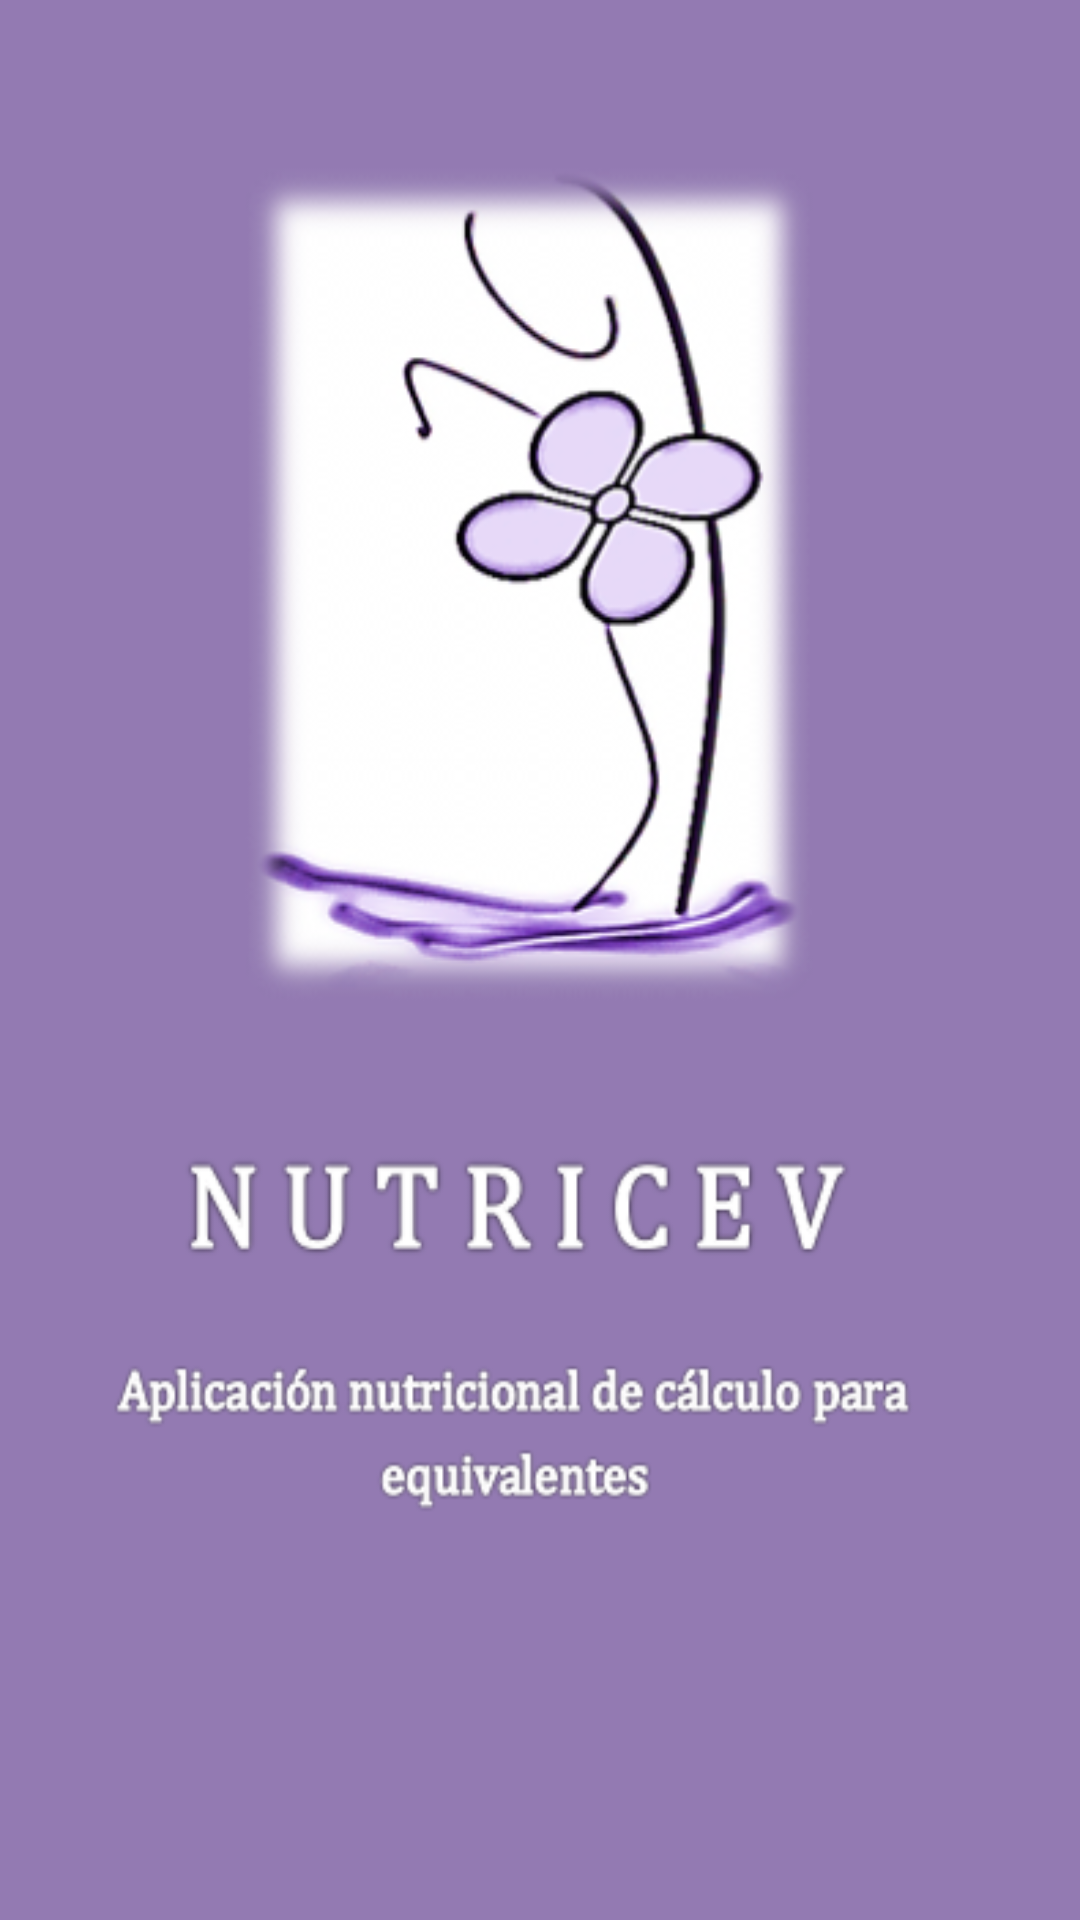

Reconstruct the res/layout file that produces this screen, plus the resources it refers to.
<!-- AndroidManifest.xml: application theme AppTheme -->
<!-- res/layout/fragment_home.xml -->
<?xml version="1.0" encoding="utf-8"?>

<RelativeLayout xmlns:android="http://schemas.android.com/apk/res/android"
    android:layout_width="match_parent"
    android:layout_height="match_parent"
    android:background="@drawable/inicio" >

</RelativeLayout>
<!-- resources referenced by this layout -->
<resources>
  <!-- drawable inicio: png bitmap (drawable, 70426 bytes) -->
  <style name="AppTheme" parent="AppBaseTheme">
          
      </style>
  <style name="AppBaseTheme" parent="@android:style/Theme.Holo.Light">
          
      </style>
</resources>
